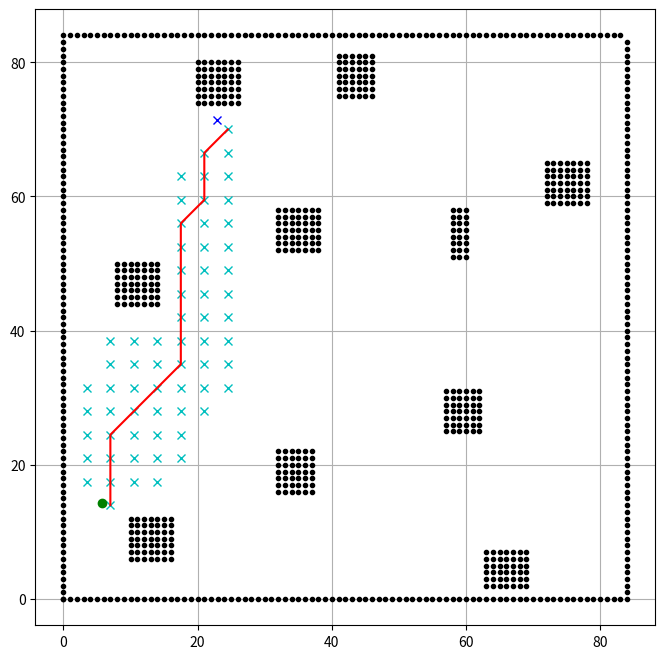

Recreate this plot in Python.
"""

A* grid planning

[redacted]
[redacted]

See Wikipedia article (https://en.wikipedia.org/wiki/A*_search_algorithm)

"""

import math

import matplotlib.pyplot as plt

show_animation = True


class AStarPlanner:

    def __init__(self, ox, oy, resolution, rr):
        """
        Initialize grid map for a star planning

        ox: x position list of Obstacles [m]
        oy: y position list of Obstacles [m]
        resolution: grid resolution [m],地图的像素
        rr: robot radius[m]
        """

        self.resolution = resolution
        self.rr = rr
        self.min_x, self.min_y = 0, 0
        self.max_x, self.max_y = 0, 0
        self.obstacle_map = None
        self.x_width, self.y_width = 0, 0
        self.motion = self.get_motion_model()
        self.calc_obstacle_map(ox, oy)

    class Node:
        """定义搜索区域节点类,每个Node都包含坐标x和y, 移动代价cost和父节点索引。
        """
        def __init__(self, x, y, cost, parent_index):
            self.x = x  # index of grid
            self.y = y  # index of grid
            self.cost = cost
            self.parent_index = parent_index

        def __str__(self):
            return str(self.x) + "," + str(self.y) + "," + str(
                self.cost) + "," + str(self.parent_index)

    def planning(self, sx, sy, gx, gy):
        """
        A star path search
        输入起始点和目标点的坐标(sx,sy)和(gx,gy)，
        最终输出的结果是路径包含的点的坐标集合rx和ry。
        input:
            s_x: start x position [m]
            s_y: start y position [m]
            gx: goal x position [m]
            gy: goal y position [m]

        output:
            rx: x position list of the final path
            ry: y position list of the final path
        """

        start_node = self.Node(self.calc_xy_index(sx, self.min_x),
                               self.calc_xy_index(sy, self.min_y), 0.0, -1)
        goal_node = self.Node(self.calc_xy_index(gx, self.min_x),
                              self.calc_xy_index(gy, self.min_y), 0.0, -1)

        open_set, closed_set = dict(), dict()
        open_set[self.calc_grid_index(start_node)] = start_node

        while 1:
            if len(open_set) == 0:
                print("Open set is empty..")
                break

            c_id = min(
                open_set,
                key=lambda o: open_set[o].cost + self.calc_heuristic(goal_node, open_set[o]))
            current = open_set[c_id]

            # show graph
            if show_animation:  # pragma: no cover
                plt.plot(self.calc_grid_position(current.y, self.min_y),
                         self.calc_grid_position(current.x, self.min_x),"xc")
                # for stopping simulation with the esc key.
                plt.gcf().canvas.mpl_connect('key_release_event', lambda event: [exit(0) if event.key == 'escape' else None])
                if len(closed_set.keys()) % 10 == 0:
                    plt.pause(0.001)

            # 通过追踪当前位置current.x和current.y来动态展示路径寻找
            if current.x == goal_node.x and current.y == goal_node.y:
                print("Find goal")
                goal_node.parent_index = current.parent_index
                goal_node.cost = current.cost
                break

            # Remove the item from the open set
            del open_set[c_id]

            # Add it to the closed set
            closed_set[c_id] = current

            # expand_grid search grid based on motion model
            for i, _ in enumerate(self.motion):
                node = self.Node(current.x + self.motion[i][0],
                                 current.y + self.motion[i][1],
                                 current.cost + self.motion[i][2], c_id)
                n_id = self.calc_grid_index(node)

                # If the node is not safe, do nothing
                if not self.verify_node(node):
                    continue

                if n_id in closed_set:
                    continue

                if n_id not in open_set:
                    open_set[n_id] = node  # discovered a new node
                else:
                    if open_set[n_id].cost > node.cost:
                        # This path is the best until now. record it
                        open_set[n_id] = node

        rx, ry = self.calc_final_path(goal_node, closed_set)

        return rx, ry

    def calc_final_path(self, goal_node, closed_set):
        # generate final course
        rx, ry = [self.calc_grid_position(goal_node.x, self.min_x)], [
            self.calc_grid_position(goal_node.y, self.min_y)]
        parent_index = goal_node.parent_index
        while parent_index != -1:
            n = closed_set[parent_index]
            rx.append(self.calc_grid_position(n.x, self.min_x))
            ry.append(self.calc_grid_position(n.y, self.min_y))
            parent_index = n.parent_index

        return rx, ry

    @staticmethod
    def calc_heuristic(n1, n2):
        """计算启发函数

        Args:
            n1 (_type_): _description_
            n2 (_type_): _description_

        Returns:
            _type_: _description_
        """
        w = 1.0  # weight of heuristic
        d = w * math.hypot(n1.x - n2.x, n1.y - n2.y)
        return d

    def calc_grid_position(self, index, min_position):
        """
        calc grid position

        :param index:
        :param min_position:
        :return:
        """
        pos = index * self.resolution + min_position
        return pos

    def calc_xy_index(self, position, min_pos):
        return round((position - min_pos) / self.resolution)

    def calc_grid_index(self, node):
        return (node.y - self.min_y) * self.x_width + (node.x - self.min_x)

    def verify_node(self, node):
        px = self.calc_grid_position(node.x, self.min_x)
        py = self.calc_grid_position(node.y, self.min_y)

        if px < self.min_x:
            return False
        elif py < self.min_y:
            return False
        elif px >= self.max_x:
            return False
        elif py >= self.max_y:
            return False

        # collision check
        if self.obstacle_map[node.x][node.y]:
            return False

        return True

    def calc_obstacle_map(self, ox, oy):

        self.min_x = round(min(ox))
        self.min_y = round(min(oy))
        self.max_x = round(max(ox))
        self.max_y = round(max(oy))
        print("min_x:", self.min_x)
        print("min_y:", self.min_y)
        print("max_x:", self.max_x)
        print("max_y:", self.max_y)

        self.x_width = round((self.max_x - self.min_x) / self.resolution)
        self.y_width = round((self.max_y - self.min_y) / self.resolution)
        print("x_width:", self.x_width)
        print("y_width:", self.y_width)

        # obstacle map generation
        self.obstacle_map = [[False for _ in range(self.y_width)]
                             for _ in range(self.x_width)]
        for ix in range(self.x_width):
            x = self.calc_grid_position(ix, self.min_x)
            for iy in range(self.y_width):
                y = self.calc_grid_position(iy, self.min_y)
                for iox, ioy in zip(ox, oy):
                    d = math.hypot(iox - x, ioy - y)
                    if d <= self.rr:
                        self.obstacle_map[ix][iy] = True
                        break

    @staticmethod
    def get_motion_model():
        # dx, dy, cost
        motion = [[1, 0, 1],
                  [0, 1, 1],
                  [-1, 0, 1],
                  [0, -1, 1],
                  [-1, -1, math.sqrt(2)],
                  [-1, 1, math.sqrt(2)],
                  [1, -1, math.sqrt(2)],
                  [1, 1, math.sqrt(2)]]

        return motion

def get_AStarPlanner(grid_size=3.5):
    x_width = 294 # cm
    y_width = 294 # cm
    robot_radius = 8/grid_size # cm

    # set obstacle positions
    ox, oy = [], []
    obstacles = [[[24.22, 35.75], [48.22, 35.75], [48.22, 59.75], [24.22, 59.75]], 
             [[59, 112], [83, 112], [83, 136], [59, 136]], 
             [[156.2, 30.3], [180.2, 30.3], [180.2, 54.3], [156.2, 54.3]], 
             [[261.1, 73.2], [285.1, 73.2], [285.1, 97.2], [261.1, 97.2]], 
             [[185.1, 113], [209.1, 113], [209.1, 137], [185.1, 137]], 
             [[263.6, 143.9], [287.6, 143.9], [287.6, 167.9], [263.6, 167.9]], 
             [[90.7, 199.6], [114.7, 199.6], [114.7, 223.6], [90.7, 223.6]], 
             [[7, 222.2], [31, 222.2], [31, 246.2], [7, 246.2]], 
             [[208.2, 252.6], [232.2, 252.6], [232.2, 276.6], [208.2, 276.6]],
             [[180.9, 204.2], [207.2, 204.2], [207.2, 214.2], [180.9, 214.2]]]
    for column in obstacles:
        # print(column[0][0],column[1][0],column[0][1],column[2][1])
        for x in range(int(column[0][0]/grid_size),int(column[1][0]/grid_size)):
            for y in range(int(column[0][1]/grid_size),int(column[2][1]/grid_size)):
                ox.append(x)
                oy.append(y)

    for i in range(0, int(x_width/grid_size)):
        ox.append(i)
        oy.append(0.0)
    for i in range(0, int(y_width/grid_size)):
        ox.append(int(x_width/grid_size))
        oy.append(i)
    for i in range(0, int(x_width/grid_size)):
        ox.append(i)
        oy.append(int(y_width/grid_size))
    for i in range(0, int(y_width/grid_size)):
        ox.append(0.0)
        oy.append(i)

    if show_animation:  # pragma: no cover
        plt.figure(figsize=(8,8))
        plt.plot(oy, ox, ".k")
        plt.grid(True)
        plt.axis("equal")

    a_star = AStarPlanner(ox, oy, grid_size, robot_radius)
    
    return a_star

def main():
    grid_size = 3.5 # cm
    sx = 50/grid_size  # cm
    sy = 20/grid_size  # cm
    gx = 250.0/grid_size  # cm
    gy = 80.0/grid_size  # cm
    
    a_star = get_AStarPlanner(grid_size=grid_size)
    rx, ry = a_star.planning(sx, sy, gx, gy)

    if show_animation:  # pragma: no cover
        plt.plot(sy, sx, "og")
        plt.plot(gy, gx, "xb")
        plt.plot(ry, rx, "-r")
        plt.pause(0.001)
        plt.show()


if __name__ == '__main__':
    main()

